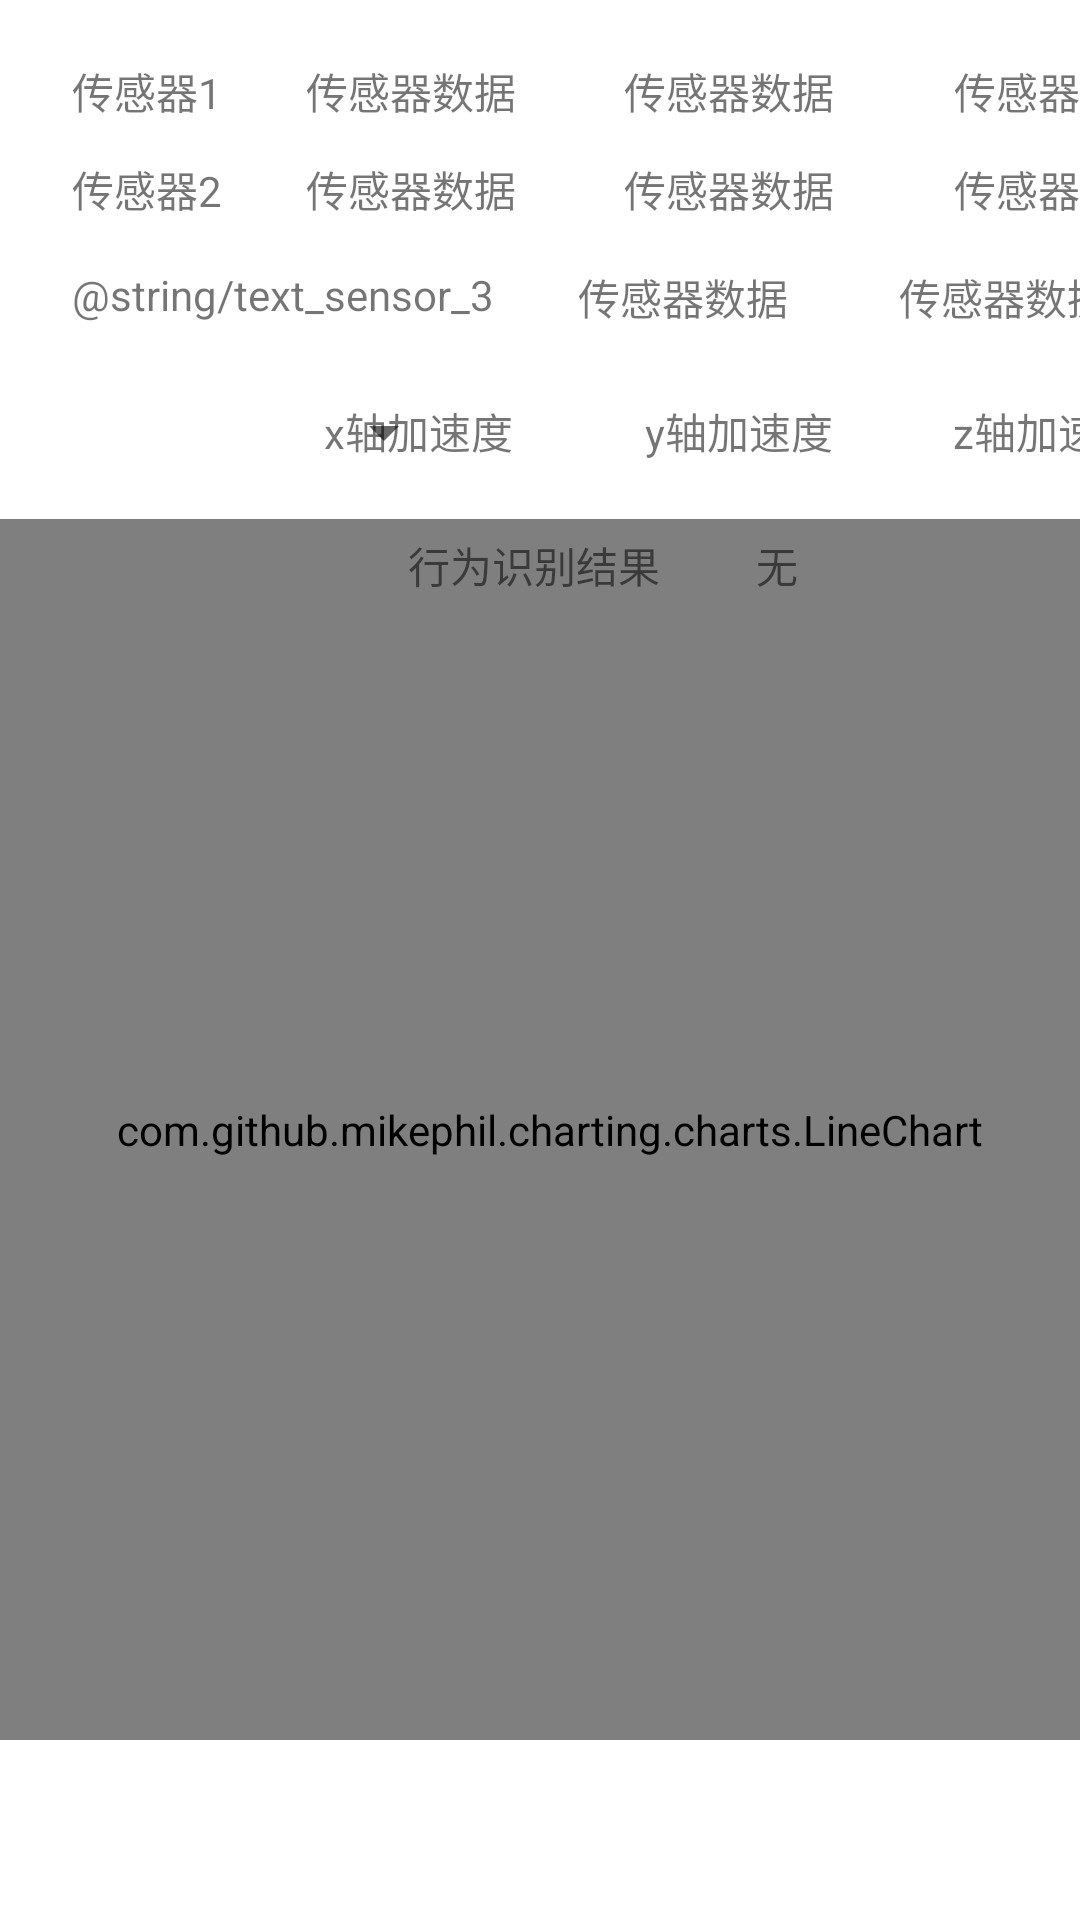

Produce the Android XML layout that renders to this screen, including the resource entries it uses.
<!-- AndroidManifest.xml: application theme Theme.ElvaApp -->
<!-- res/layout/fragment_notifications.xml -->
<?xml version="1.0" encoding="utf-8"?>
<androidx.constraintlayout.widget.ConstraintLayout xmlns:android="http://schemas.android.com/apk/res/android"
    xmlns:app="http://schemas.android.com/apk/res-auto"
    xmlns:tools="http://schemas.android.com/tools"
    android:layout_width="match_parent"
    android:layout_height="match_parent"
    tools:context=".ui.notifications.NotificationsFragment">

    <TextView
        android:id="@+id/text_notifications"
        android:layout_width="match_parent"
        android:layout_height="wrap_content"
        android:layout_marginStart="8dp"
        android:layout_marginTop="8dp"
        android:layout_marginEnd="8dp"
        android:textAlignment="center"
        android:textSize="20sp"
        app:layout_constraintBottom_toBottomOf="parent"
        app:layout_constraintEnd_toEndOf="parent"
        app:layout_constraintStart_toStartOf="parent"
        app:layout_constraintTop_toTopOf="parent" />

    <com.github.mikephil.charting.charts.LineChart
        android:id="@+id/mLineChart"
        android:layout_width="402dp"
        android:layout_height="407dp"
        android:layout_marginBottom="60dp"
        android:layout_weight="1"
        app:layout_constraintBottom_toBottomOf="parent"
        app:layout_constraintEnd_toEndOf="parent"
        app:layout_constraintHorizontal_bias="0.444"
        app:layout_constraintStart_toStartOf="parent" />

    <TextView
        android:id="@+id/textView_sensor_1_x"
        android:layout_width="wrap_content"
        android:layout_height="wrap_content"
        android:layout_marginStart="28dp"
        android:layout_marginTop="20dp"
        android:text="@string/text_sensor_data"
        app:layout_constraintStart_toEndOf="@+id/textView_sensor_1"
        app:layout_constraintTop_toTopOf="parent" />

    <TextView
        android:id="@+id/textView_sensor_1_y"
        android:layout_width="wrap_content"
        android:layout_height="wrap_content"
        android:layout_marginStart="36dp"
        android:layout_marginTop="20dp"
        android:text="@string/text_sensor_data"
        app:layout_constraintStart_toEndOf="@+id/textView_sensor_1_x"
        app:layout_constraintTop_toTopOf="parent" />

    <TextView
        android:id="@+id/textView_sensor_2_y"
        android:layout_width="wrap_content"
        android:layout_height="wrap_content"
        android:layout_marginStart="36dp"
        android:layout_marginTop="12dp"
        android:text="@string/text_sensor_data"
        app:layout_constraintStart_toEndOf="@+id/textView_sensor_2_x"
        app:layout_constraintTop_toBottomOf="@+id/textView_sensor_1_y" />

    <TextView
        android:id="@+id/textView_sensor_3_y"
        android:layout_width="wrap_content"
        android:layout_height="wrap_content"
        android:layout_marginStart="37dp"
        android:layout_marginTop="48dp"
        android:text="@string/text_sensor_data"
        app:layout_constraintStart_toEndOf="@+id/textView_sensor_3_x"
        app:layout_constraintTop_toBottomOf="@+id/textView_sensor_1_y" />

    <TextView
        android:id="@+id/textView_sensor_1_z"
        android:layout_width="wrap_content"
        android:layout_height="wrap_content"
        android:layout_marginStart="40dp"
        android:layout_marginTop="20dp"
        android:text="@string/text_sensor_data"
        app:layout_constraintStart_toEndOf="@+id/textView_sensor_1_y"
        app:layout_constraintTop_toTopOf="parent" />

    <TextView
        android:id="@+id/textView_sensor_2"
        android:layout_width="wrap_content"
        android:layout_height="wrap_content"
        android:layout_marginStart="24dp"
        android:layout_marginTop="12dp"
        android:text="@string/text_sensor_2"
        app:layout_constraintStart_toStartOf="parent"
        app:layout_constraintTop_toBottomOf="@+id/textView_sensor_1" />

    <TextView
        android:id="@+id/textView_sensor_3"
        android:layout_width="wrap_content"
        android:layout_height="wrap_content"
        android:layout_marginStart="24dp"
        android:layout_marginTop="48dp"
        android:text="@string/text_sensor_3"
        app:layout_constraintStart_toStartOf="parent"
        app:layout_constraintTop_toBottomOf="@+id/textView_sensor_1" />

    <TextView
        android:id="@+id/textView_sensor_2_z"
        android:layout_width="wrap_content"
        android:layout_height="wrap_content"
        android:layout_marginStart="40dp"
        android:layout_marginTop="12dp"
        android:text="@string/text_sensor_data"
        app:layout_constraintStart_toEndOf="@+id/textView_sensor_2_y"
        app:layout_constraintTop_toBottomOf="@+id/textView_sensor_1_z" />

    <TextView
        android:id="@+id/textView_sensor_3_z"
        android:layout_width="wrap_content"
        android:layout_height="wrap_content"
        android:layout_marginStart="41dp"
        android:layout_marginTop="48dp"
        android:text="@string/text_sensor_data"
        app:layout_constraintStart_toEndOf="@+id/textView_sensor_3_y"
        app:layout_constraintTop_toBottomOf="@+id/textView_sensor_1_z" />

    <TextView
        android:id="@+id/textView_sensor_1"
        android:layout_width="wrap_content"
        android:layout_height="wrap_content"
        android:layout_marginStart="24dp"
        android:layout_marginTop="20dp"
        android:text="@string/text_sensor_1"
        app:layout_constraintStart_toStartOf="parent"
        app:layout_constraintTop_toTopOf="parent" />

    <TextView
        android:id="@+id/textView_sensor_2_x"
        android:layout_width="wrap_content"
        android:layout_height="wrap_content"
        android:layout_marginStart="28dp"
        android:layout_marginTop="12dp"
        android:text="@string/text_sensor_data"
        app:layout_constraintStart_toEndOf="@+id/textView_sensor_2"
        app:layout_constraintTop_toBottomOf="@+id/textView_sensor_1_x" />

    <TextView
        android:id="@+id/textView_sensor_3_x"
        android:layout_width="wrap_content"
        android:layout_height="wrap_content"
        android:layout_marginStart="28dp"
        android:layout_marginTop="48dp"
        android:text="@string/text_sensor_data"
        app:layout_constraintStart_toEndOf="@+id/textView_sensor_3"
        app:layout_constraintTop_toBottomOf="@+id/textView_sensor_1_x" />

    <TextView
        android:id="@+id/textView_sensor_data_y"
        android:layout_width="wrap_content"
        android:layout_height="wrap_content"
        android:layout_marginStart="44dp"
        android:layout_marginTop="60dp"
        android:text="@string/text_y_axis"
        app:layout_constraintStart_toEndOf="@+id/textView_sensor_data_x"
        app:layout_constraintTop_toBottomOf="@+id/textView_sensor_2_y" />

    <TextView
        android:id="@+id/textView_current_behavior"
        android:layout_width="wrap_content"
        android:layout_height="wrap_content"
        android:layout_marginStart="136dp"
        android:layout_marginTop="24dp"
        android:text="@string/text_current_behavior"
        app:layout_constraintStart_toStartOf="parent"
        app:layout_constraintTop_toBottomOf="@+id/textView_sensor_data_x" />

    <TextView
        android:id="@+id/textView_current_behavior_result"
        android:layout_width="wrap_content"
        android:layout_height="wrap_content"
        android:layout_marginStart="32dp"
        android:layout_marginTop="24dp"
        android:text="@string/text_nothing"
        app:layout_constraintStart_toEndOf="@+id/textView_current_behavior"
        app:layout_constraintTop_toBottomOf="@+id/textView_sensor_data_y" />

    <TextView
        android:id="@+id/textView_sensor_data_z"
        android:layout_width="wrap_content"
        android:layout_height="wrap_content"
        android:layout_marginStart="40dp"
        android:layout_marginTop="60dp"
        android:text="@string/text_z_axis"
        app:layout_constraintStart_toEndOf="@+id/textView_sensor_data_y"
        app:layout_constraintTop_toBottomOf="@+id/textView_sensor_2_z" />

    <TextView
        android:id="@+id/textView_sensor_data_x"
        android:layout_width="wrap_content"
        android:layout_height="wrap_content"
        android:layout_marginStart="108dp"
        android:layout_marginTop="60dp"
        android:text="@string/text_x_axis"
        app:layout_constraintStart_toStartOf="parent"
        app:layout_constraintTop_toBottomOf="@+id/textView_sensor_2_x" />

    <Spinner
        android:id="@+id/sensor_spinner"
        android:layout_width="136dp"
        android:layout_height="22dp"
        android:layout_marginStart="16dp"
        android:layout_marginBottom="18dp"
        app:layout_constraintBottom_toTopOf="@+id/mLineChart"
        app:layout_constraintStart_toStartOf="parent" />

</androidx.constraintlayout.widget.ConstraintLayout>
<!-- resources referenced by this layout -->
<resources>
  <string name="text_current_behavior">行为识别结果</string>
  <string name="text_nothing">无</string>
  <string name="text_sensor_1">传感器1</string>
  <string name="text_sensor_2">传感器2</string>
  <string name="text_sensor_data">传感器数据</string>
  <string name="text_x_axis">x轴加速度</string>
  <string name="text_y_axis">y轴加速度</string>
  <string name="text_z_axis">z轴加速度</string>
  <style name="Theme.ElvaApp" parent="Theme.MaterialComponents.DayNight.DarkActionBar">
          
          <item name="colorPrimary">@color/purple_500</item>
          <item name="colorPrimaryVariant">@color/purple_700</item>
          <item name="colorOnPrimary">@color/white</item>
          
          <item name="colorSecondary">@color/teal_200</item>
          <item name="colorSecondaryVariant">@color/teal_700</item>
          <item name="colorOnSecondary">@color/black</item>
          
          <item name="android:statusBarColor" tools:targetApi="l">?attr/colorPrimaryVariant</item>
          
      </style>
  <!-- not gathered from this repository: default colours our renderer supplied (Android Studio template values) -->
  <color name="purple_500">#FF6200EE</color>
  <color name="purple_700">#FF3700B3</color>
  <color name="teal_200">#FF03DAC5</color>
  <color name="teal_700">#FF018786</color>
  <color name="black">#FF000000</color>
  <color name="white">#FFFFFFFF</color>
</resources>
